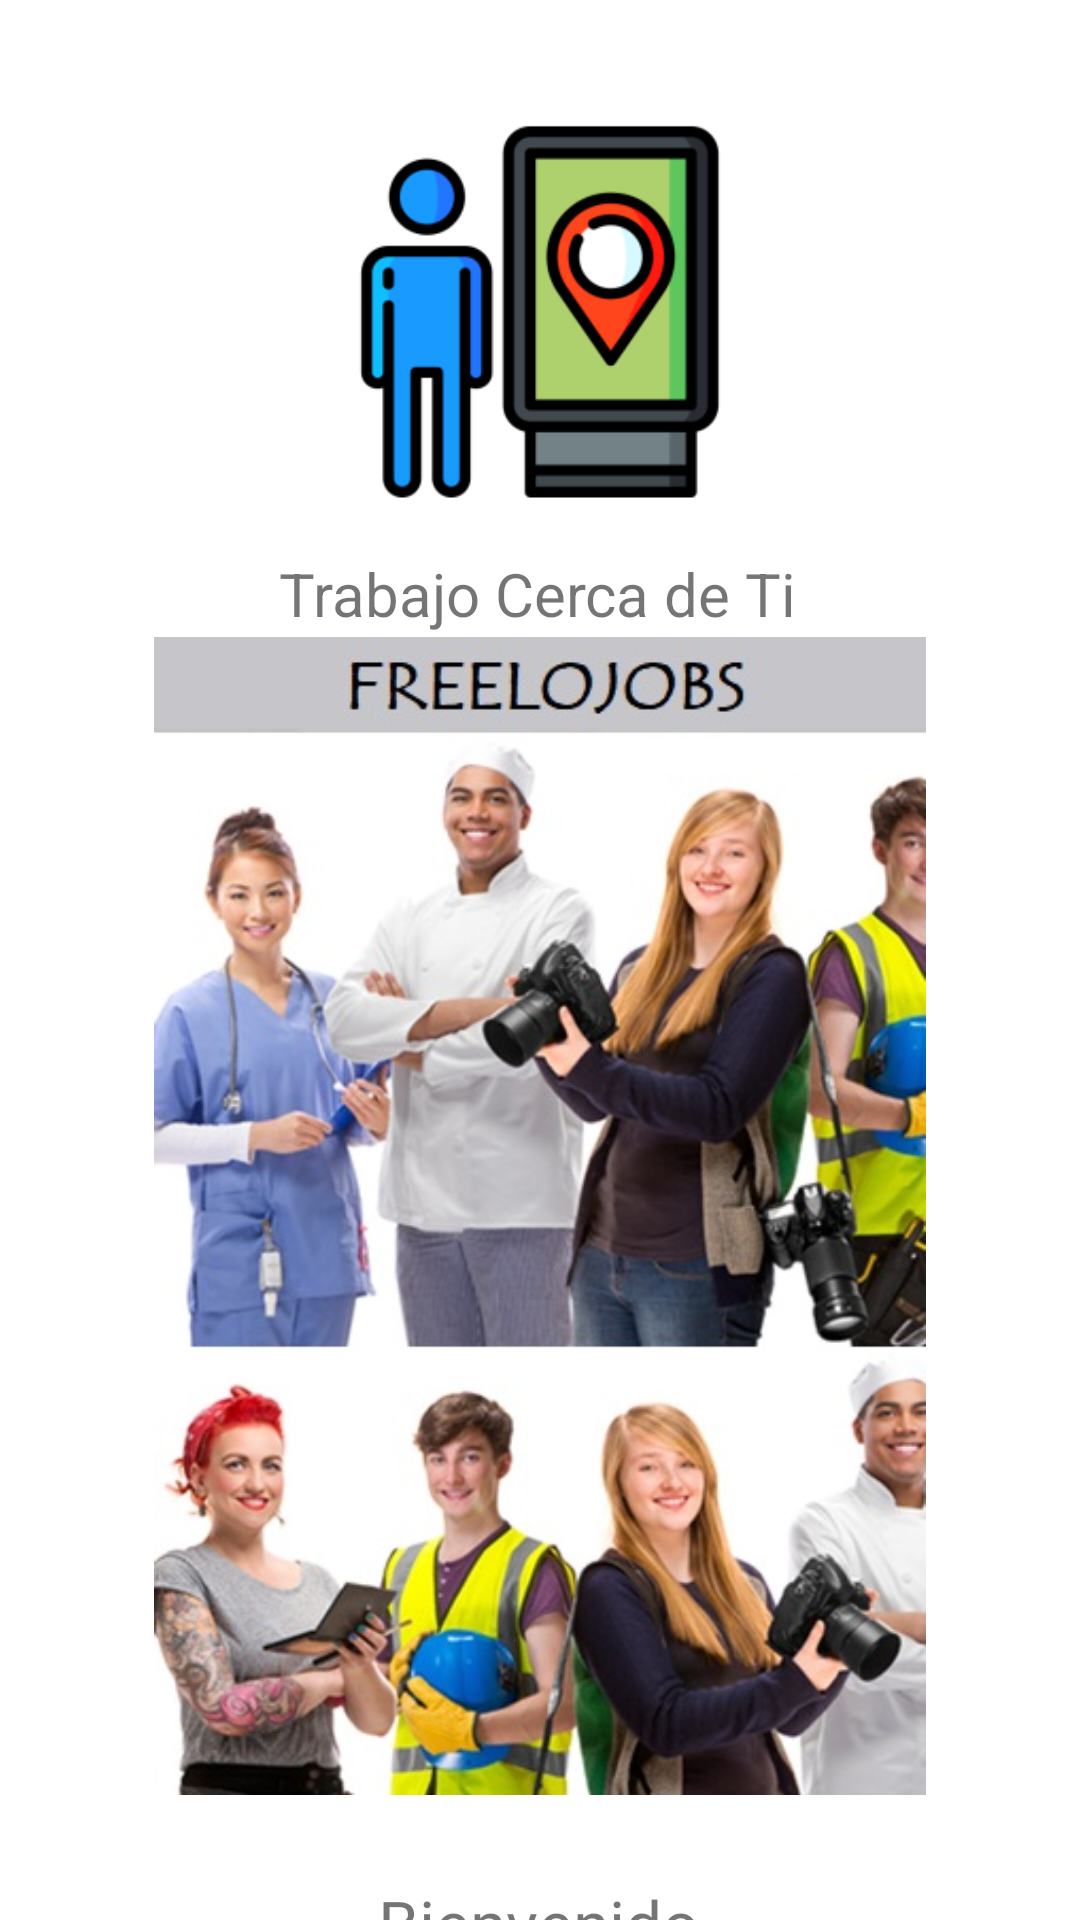

Reconstruct the res/layout file that produces this screen, plus the resources it refers to.
<!-- AndroidManifest.xml: application theme Theme.HolaMundo -->
<!-- res/layout/activity_main.xml -->
<?xml version="1.0" encoding="utf-8"?>
<androidx.constraintlayout.widget.ConstraintLayout xmlns:android="http://schemas.android.com/apk/res/android"
    xmlns:app="http://schemas.android.com/apk/res-auto"
    xmlns:tools="http://schemas.android.com/tools"
    android:layout_width="match_parent"
    android:layout_height="match_parent"
    tools:context=".MainActivity">

    <ImageView
        android:id="@+id/imageView2"
        android:layout_width="286dp"
        android:layout_height="190dp"
        android:layout_marginStart="151dp"
        android:layout_marginTop="46dp"
        android:layout_marginEnd="152dp"
        android:layout_marginBottom="23dp"
        app:layout_constraintBottom_toTopOf="@+id/textView5"
        app:layout_constraintEnd_toEndOf="parent"
        app:layout_constraintStart_toStartOf="parent"
        app:layout_constraintTop_toTopOf="parent"
        app:srcCompat="@mipmap/ic_jobs6_foreground" />

    <ImageView
        android:id="@+id/imageView3"
        android:layout_width="280dp"
        android:layout_height="386dp"
        android:layout_marginStart="66dp"
        android:layout_marginTop="50dp"
        android:layout_marginEnd="66dp"
        android:layout_marginBottom="91dp"
        android:contentDescription="Imagen de bienvenida"
        app:layout_constraintBottom_toBottomOf="parent"
        app:layout_constraintEnd_toEndOf="parent"
        app:layout_constraintStart_toStartOf="parent"
        app:layout_constraintTop_toBottomOf="@+id/textView5"
        app:srcCompat="@drawable/splash_screen" />

    <TextView
        android:id="@+id/textView5"
        android:layout_width="wrap_content"
        android:layout_height="wrap_content"
        android:layout_marginTop="20dp"
        android:text="@string/saludo"
        android:textSize="20sp"
        app:layout_constraintBottom_toBottomOf="parent"
        app:layout_constraintHorizontal_bias="0.497"
        app:layout_constraintLeft_toLeftOf="parent"
        app:layout_constraintRight_toRightOf="parent"
        app:layout_constraintTop_toTopOf="parent"
        app:layout_constraintVertical_bias="0.277" />

    <Button
        android:id="@+id/button2"
        android:layout_width="wrap_content"
        android:layout_height="wrap_content"
        android:onClick="goToActivityProducto"
        android:text="Ir a Producto"
        android:visibility="gone" />

    <TextView
        android:id="@+id/textView6"
        android:layout_width="wrap_content"
        android:layout_height="wrap_content"
        android:layout_marginStart="151dp"
        android:layout_marginTop="28dp"
        android:layout_marginEnd="152dp"
        android:text="@string/saludo2"
        android:textSize="22dp"
        app:layout_constraintEnd_toEndOf="parent"
        app:layout_constraintStart_toStartOf="parent"
        app:layout_constraintTop_toBottomOf="@+id/imageView3" />

</androidx.constraintlayout.widget.ConstraintLayout>
<!-- resources referenced by this layout -->
<resources>
  <!-- drawable splash_screen: jpg bitmap (drawable-xxhdpi, 77081 bytes) -->
  <!-- mipmap ic_jobs6_foreground: png bitmap (mipmap-hdpi, 5274 bytes) -->
  <string name="saludo">Trabajo Cerca de Ti</string>
  <string name="saludo2">Bienvenido</string>
  <style name="Theme.HolaMundo" parent="Theme.MaterialComponents.DayNight.DarkActionBar">
          
          <item name="colorPrimary">@color/purple_500</item>
          <item name="colorPrimaryVariant">@color/purple_700</item>
          <item name="colorOnPrimary">@color/white</item>
          
          <item name="colorSecondary">@color/teal_200</item>
          <item name="colorSecondaryVariant">@color/teal_700</item>
          <item name="colorOnSecondary">@color/black</item>
          
          <item name="android:statusBarColor" tools:targetApi="l">?attr/colorPrimaryVariant</item>
          
      </style>
  <!-- not gathered from this repository: default colours our renderer supplied (Android Studio template values) -->
  <color name="purple_500">#FF6200EE</color>
  <color name="purple_700">#FF3700B3</color>
  <color name="teal_200">#FF03DAC5</color>
  <color name="teal_700">#FF018786</color>
  <color name="black">#FF000000</color>
  <color name="white">#FFFFFFFF</color>
</resources>
